Run: headless pygame with SDL's dummy video driver; simulated clock (each Clock.tick advances the game by its frame time, no real sleeping); random seed 0; keys injected as events and as key.get_pressed() state; no mouse input.
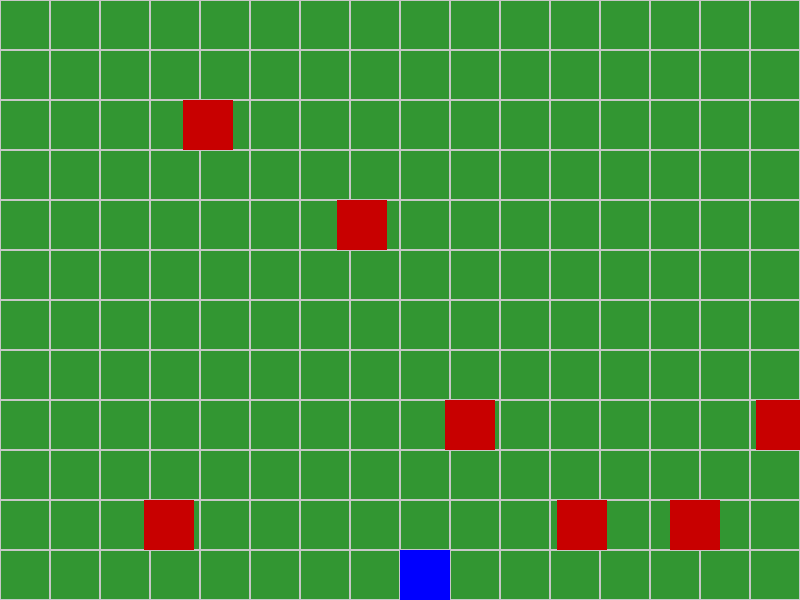
Frame 1 of 4 · flips 1–60 · no input
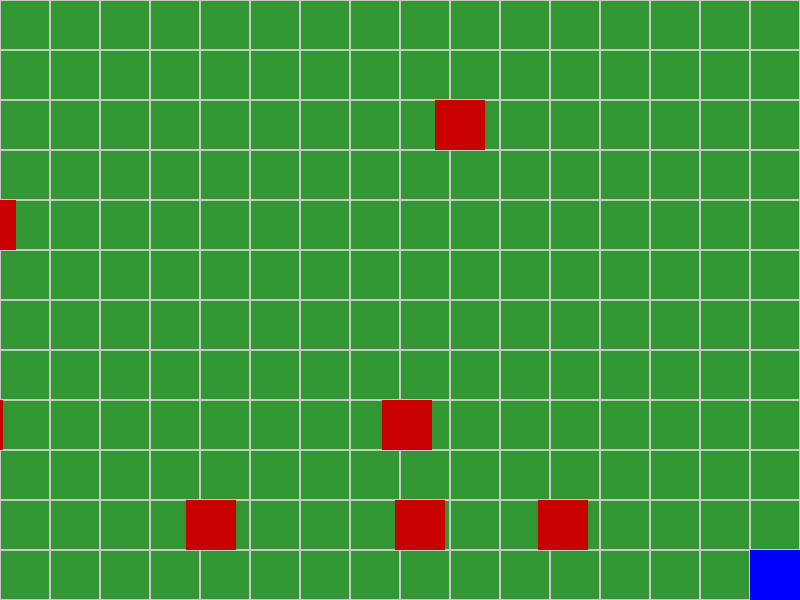
Frame 2 of 4 · flips 61–180 · tapped SPACE, RETURN · held RIGHT (→), D
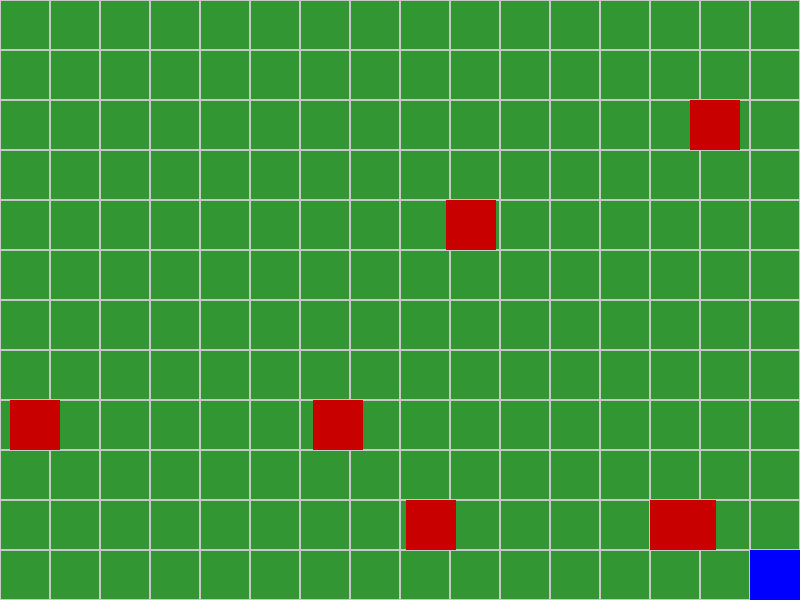
Frame 3 of 4 · flips 181–300 · held DOWN (↓), S
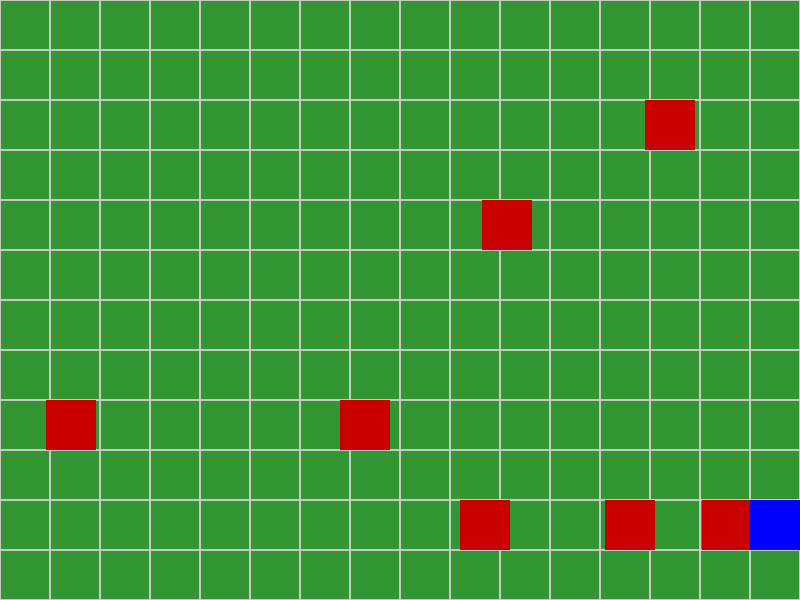
Frame 4 of 4 · flips 301–420 · held LEFT (←), A, UP (↑), W

The pygame program that drew these frames:

"""
Nom du projet : Rue en Folie - Grille et obstacles
Auteur       : Rafael Rico et Luca Giubbilei
Date         : 02/09/2025
Version      : 1.0
Description  : Jeu Python avec joueur sur grille et cubes obstacles en mouvement
"""

import pygame
import random

pygame.init()

# ---------------- Fenêtre ----------------
LARGEUR_FENETRE, HAUTEUR_FENETRE = 800, 600
fenetre = pygame.display.set_mode((LARGEUR_FENETRE, HAUTEUR_FENETRE))
pygame.display.set_caption("Rue en Folie - Grille et Obstacles")

# ---------------- Couleurs ----------------
BLANC = (255, 255, 255)
BLEU = (0, 0, 255)
ROUGE = (200, 0, 0)
VERT = (50, 150, 50)
GRIS = (200, 200, 200)

# ---------------- Grille ----------------
TAILLE_CASE = 50
COLONNES = LARGEUR_FENETRE // TAILLE_CASE
LIGNES = HAUTEUR_FENETRE // TAILLE_CASE

# Position initiale du joueur (en cases)
player_col, player_row = COLONNES // 2, LIGNES - 1

# ---------------- Lanes pour obstacles ----------------
lanes = [2, 4, 6, 8, 10]  # ligne sur la grille
lane_y = [row * TAILLE_CASE for row in lanes]

# ---------------- Cubes obstacles ----------------
num_cubes = 7
cube_size = 50
cubes = []
for i in range(num_cubes):
    lane = random.choice(lane_y)
    vx = random.choice([-1, 1]) * random.randint(3, 6)
    x = random.randint(0, LARGEUR_FENETRE - cube_size)
    cubes.append({"x": x, "y": lane, "vx": vx})

# ---------------- Boucle principale ----------------
clock = pygame.time.Clock()
running = True
move_cooldown = 0
move_delay = 150  # ms entre chaque mouvement joueur

while running:
    dt = clock.tick(60)
    move_cooldown -= dt

    for event in pygame.event.get():
        if event.type == pygame.QUIT:
            running = False

    # --- Déplacement joueur bloc par bloc ---
    keys = pygame.key.get_pressed()
    if move_cooldown <= 0:
        if keys[pygame.K_UP] or keys[pygame.K_w]:
            player_row = max(0, player_row - 1)
            move_cooldown = move_delay
        elif keys[pygame.K_DOWN] or keys[pygame.K_s]:
            player_row = min(LIGNES - 1, player_row + 1)
            move_cooldown = move_delay
        elif keys[pygame.K_LEFT] or keys[pygame.K_a]:
            player_col = max(0, player_col - 1)
            move_cooldown = move_delay
        elif keys[pygame.K_RIGHT] or keys[pygame.K_d]:
            player_col = min(COLONNES - 1, player_col + 1)
            move_cooldown = move_delay

    # --- Déplacement cubes ---
    for cube in cubes:
        cube["x"] += cube["vx"]
        # Wrap around
        if cube["vx"] > 0 and cube["x"] > LARGEUR_FENETRE:
            cube["x"] = -cube_size
        elif cube["vx"] < 0 and cube["x"] < -cube_size:
            cube["x"] = LARGEUR_FENETRE

    # --- Détection collision ---
    player_rect = pygame.Rect(player_col*TAILLE_CASE, player_row*TAILLE_CASE, TAILLE_CASE, TAILLE_CASE)
    collision = any(player_rect.colliderect(pygame.Rect(c["x"], c["y"], cube_size, cube_size)) for c in cubes)
    if collision:
        print("Collision ! Game Over.")
        running = False

    # --- Affichage ---
    fenetre.fill(VERT)

    # Dessiner grille
    for i in range(COLONNES):
        for j in range(LIGNES):
            pygame.draw.rect(fenetre, GRIS, (i*TAILLE_CASE, j*TAILLE_CASE, TAILLE_CASE, TAILLE_CASE), 1)

    # Dessiner cubes obstacles
    for cube in cubes:
        pygame.draw.rect(fenetre, ROUGE, (cube["x"], cube["y"], cube_size, cube_size))

    # Dessiner joueur
    pygame.draw.rect(fenetre, BLEU, (player_col*TAILLE_CASE, player_row*TAILLE_CASE, TAILLE_CASE, TAILLE_CASE))

    pygame.display.flip()

pygame.quit()
